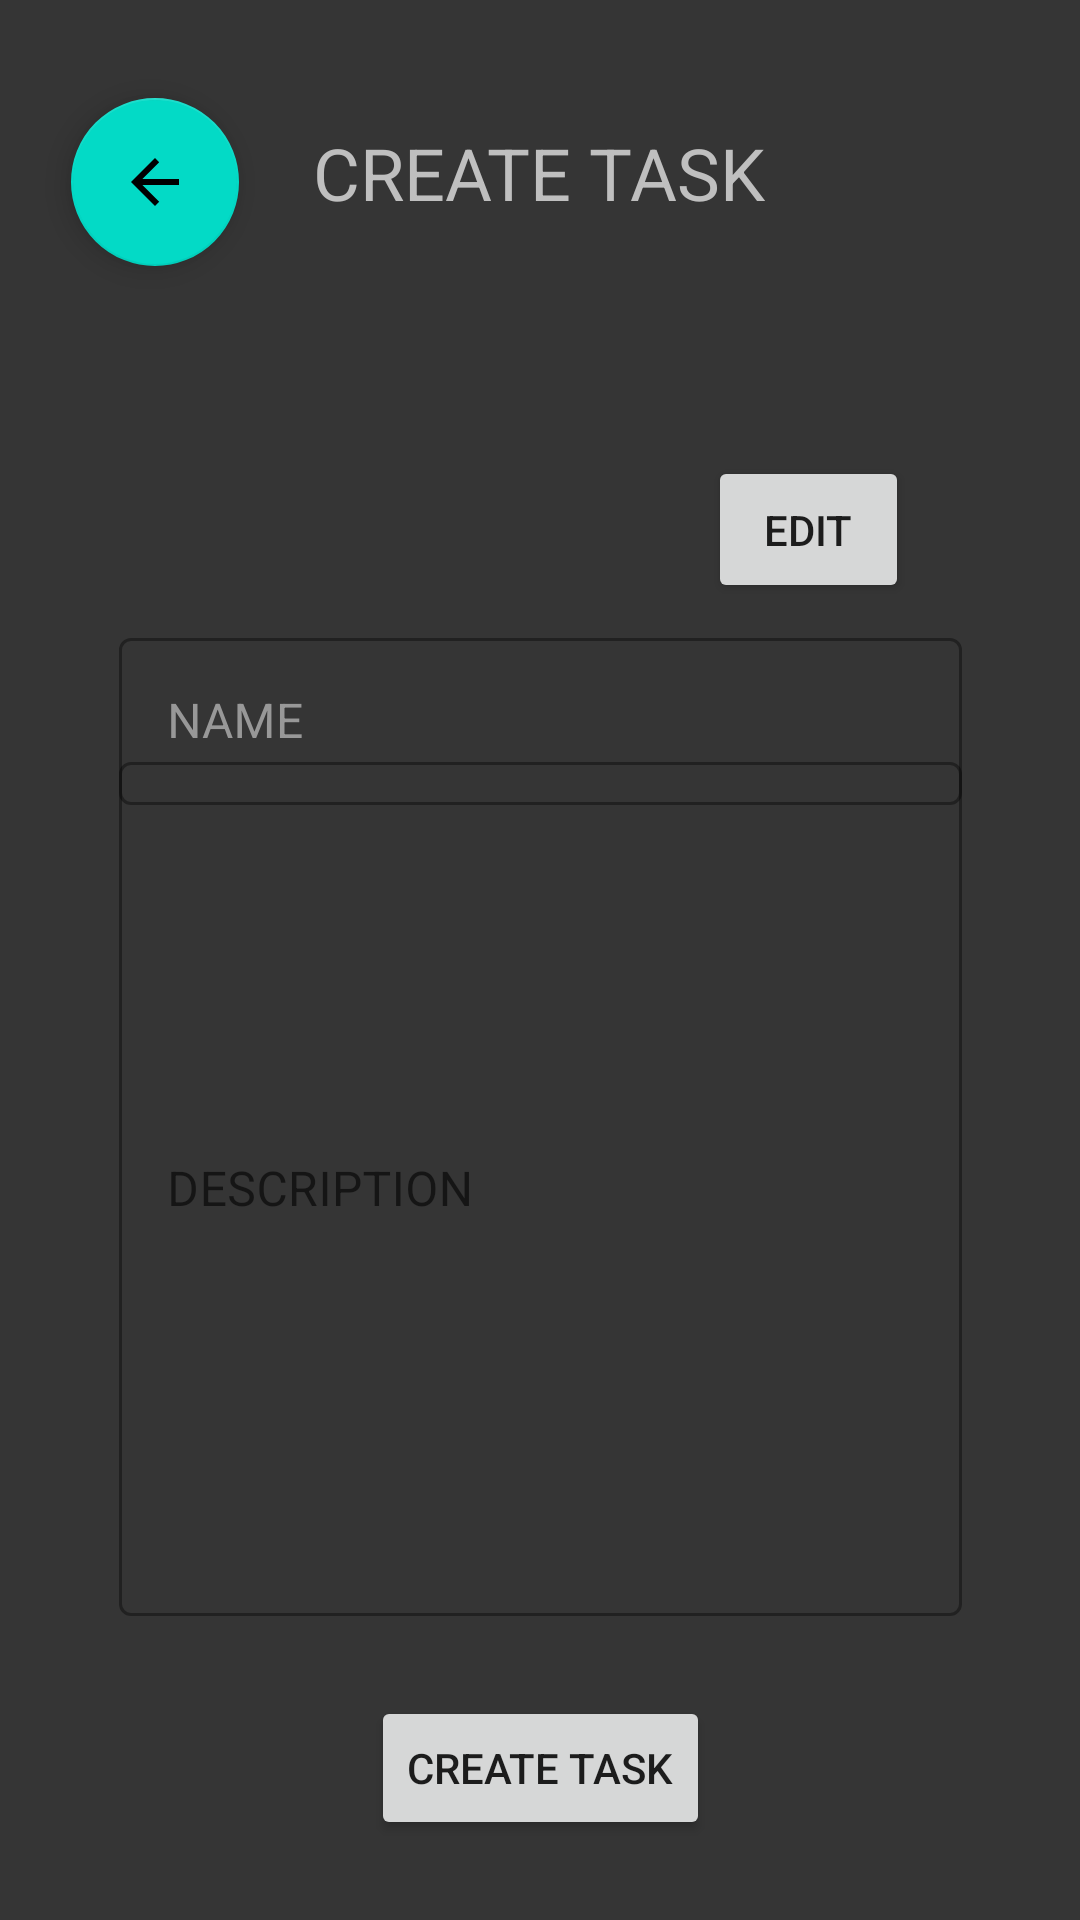

Reconstruct the res/layout file that produces this screen, plus the resources it refers to.
<!-- AndroidManifest.xml: application theme AppTheme -->
<!-- res/layout/create_task.xml -->
<?xml version="1.0" encoding="utf-8"?>
<androidx.constraintlayout.widget.ConstraintLayout xmlns:android="http://schemas.android.com/apk/res/android"
    xmlns:app="http://schemas.android.com/apk/res-auto"
    xmlns:tools="http://schemas.android.com/tools"
    android:layout_width="match_parent"
    android:layout_height="match_parent"
    android:background="@color/colorBackground">

    <com.google.android.material.textfield.TextInputLayout
        android:id="@+id/description"
        style="@style/Widget.MaterialComponents.TextInputLayout.OutlinedBox"
        android:layout_width="281dp"
        android:layout_height="290dp"
        app:layout_constraintBottom_toBottomOf="parent"
        app:layout_constraintEnd_toEndOf="parent"
        app:layout_constraintStart_toStartOf="parent"
        app:layout_constraintTop_toTopOf="parent"
        app:layout_constraintVertical_bias="0.71000004">

        <com.google.android.material.textfield.TextInputEditText
            android:layout_width="match_parent"
            android:layout_height="match_parent"
            android:hint="DESCRIPTION"
            android:textColor="#BFBFBF"
            android:textColorHint="#9A9A9A" />

    </com.google.android.material.textfield.TextInputLayout>

    <Button
        android:id="@+id/pickDate"
        android:layout_width="67dp"
        android:layout_height="49dp"
        android:layout_marginTop="152dp"
        android:text="Edit"
        app:layout_constraintBottom_toTopOf="@+id/editTextTextMultiLine"
        app:layout_constraintEnd_toEndOf="parent"
        app:layout_constraintHorizontal_bias="0.805"
        app:layout_constraintStart_toStartOf="parent"
        app:layout_constraintTop_toTopOf="parent"
        app:layout_constraintVertical_bias="0.316" />

    <TextView
        android:id="@+id/date"
        android:layout_width="189dp"
        android:layout_height="43dp"
        android:layout_marginStart="64dp"
        android:layout_marginLeft="64dp"
        android:layout_marginTop="156dp"
        app:layout_constraintBottom_toTopOf="@+id/editTextTextMultiLine"
        app:layout_constraintEnd_toStartOf="@+id/button2"
        app:layout_constraintHorizontal_bias="0.66"
        app:layout_constraintStart_toStartOf="parent"
        app:layout_constraintTop_toTopOf="parent"
        app:layout_constraintVertical_bias="0.325" />

    <com.google.android.material.textfield.TextInputLayout
        android:id="@+id/name"
        style="@style/Widget.MaterialComponents.TextInputLayout.OutlinedBox"
        android:layout_width="281dp"
        android:layout_height="64dp"
        android:textColorHint="#989898"
        app:layout_constraintBottom_toBottomOf="parent"
        app:layout_constraintEnd_toEndOf="parent"
        app:layout_constraintStart_toStartOf="parent"
        app:layout_constraintTop_toTopOf="parent"
        app:layout_constraintVertical_bias="0.36">

        <com.google.android.material.textfield.TextInputEditText
            android:layout_width="match_parent"
            android:layout_height="wrap_content"
            android:hint="NAME"
            android:textColor="#BFBFBF"
            android:textColorHint="#A1A1A1"
            app:boxStrokeColor="#FFBFBFBF"/>

    </com.google.android.material.textfield.TextInputLayout>

    <Button
        android:id="@+id/submit"
        android:layout_width="wrap_content"
        android:layout_height="wrap_content"
        android:text="Create Task"
        app:layout_constraintBottom_toBottomOf="parent"
        app:layout_constraintEnd_toEndOf="parent"
        app:layout_constraintStart_toStartOf="parent"
        app:layout_constraintTop_toBottomOf="@+id/description"
        app:layout_constraintVertical_bias="0.503" />

    <TextView
        android:id="@+id/textView6"
        android:layout_width="wrap_content"
        android:layout_height="wrap_content"
        android:text="CREATE TASK"
        android:textColor="#BFBFBF"
        android:textSize="24sp"
        app:layout_constraintBottom_toBottomOf="parent"
        app:layout_constraintEnd_toEndOf="parent"
        app:layout_constraintHorizontal_bias="0.498"
        app:layout_constraintStart_toStartOf="parent"
        app:layout_constraintTop_toTopOf="parent"
        app:layout_constraintVertical_bias="0.068" />

    <com.google.android.material.floatingactionbutton.FloatingActionButton
        android:id="@+id/floatingActionButton2"
        android:layout_width="wrap_content"
        android:layout_height="wrap_content"
        android:clickable="true"
        app:layout_constraintBottom_toBottomOf="parent"
        app:layout_constraintEnd_toEndOf="parent"
        app:layout_constraintHorizontal_bias="0.078"
        app:layout_constraintStart_toStartOf="parent"
        app:layout_constraintTop_toTopOf="parent"
        app:layout_constraintVertical_bias="0.056"
        app:srcCompat="@drawable/abc_vector_test" />

</androidx.constraintlayout.widget.ConstraintLayout>
<!-- resources referenced by this layout -->
<resources>
  <color name="colorBackground">#353535</color>
  <style name="AppTheme" parent="Base.Theme.MaterialComponents.Light">
          
          <item name="colorPrimary">@color/colorPrimary</item>
          <item name="colorPrimaryDark">@color/colorPrimaryDark</item>
          <item name="colorAccent">@color/colorAccent</item>
      </style>
  <color name="colorPrimary">#0A7BD1</color>
  <color name="colorPrimaryDark">#266FC6</color>
  <color name="colorAccent">#4E4E4E</color>
</resources>
